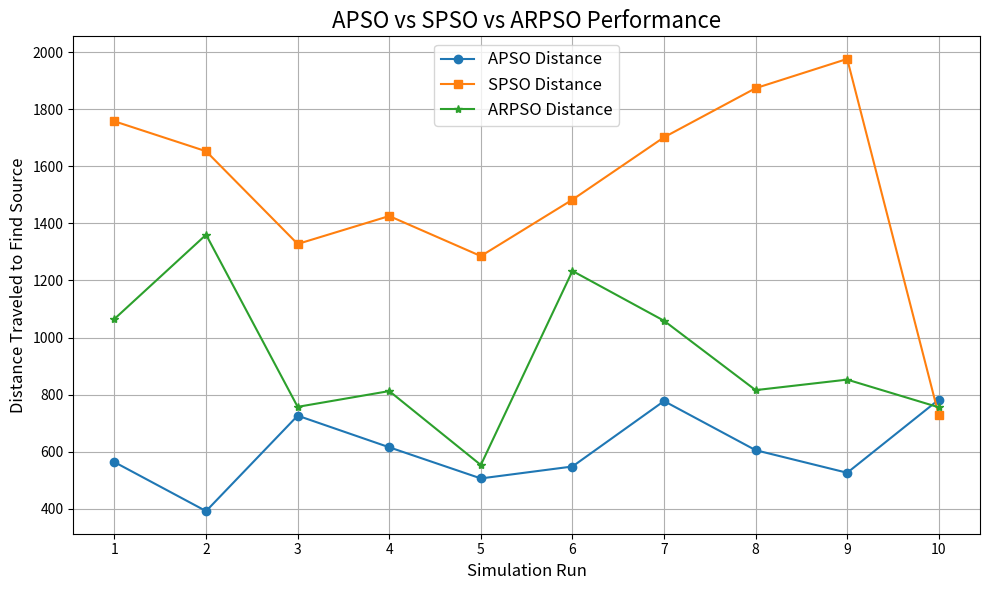
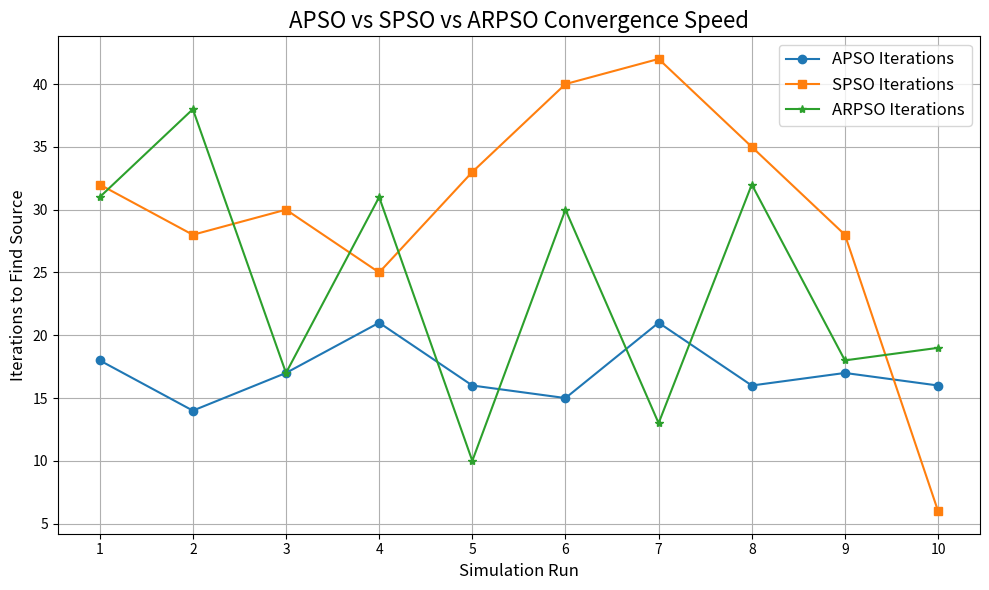
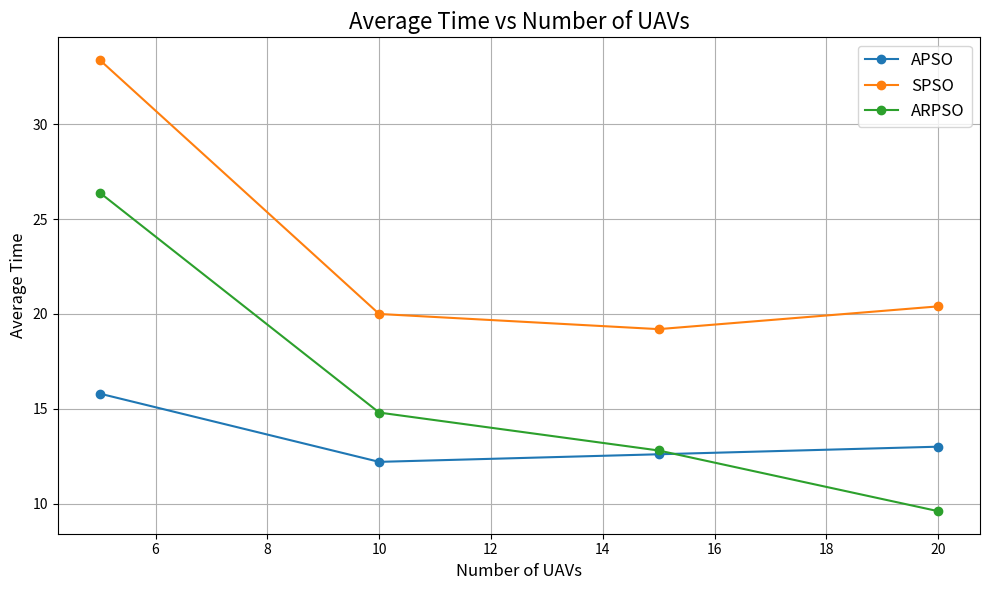
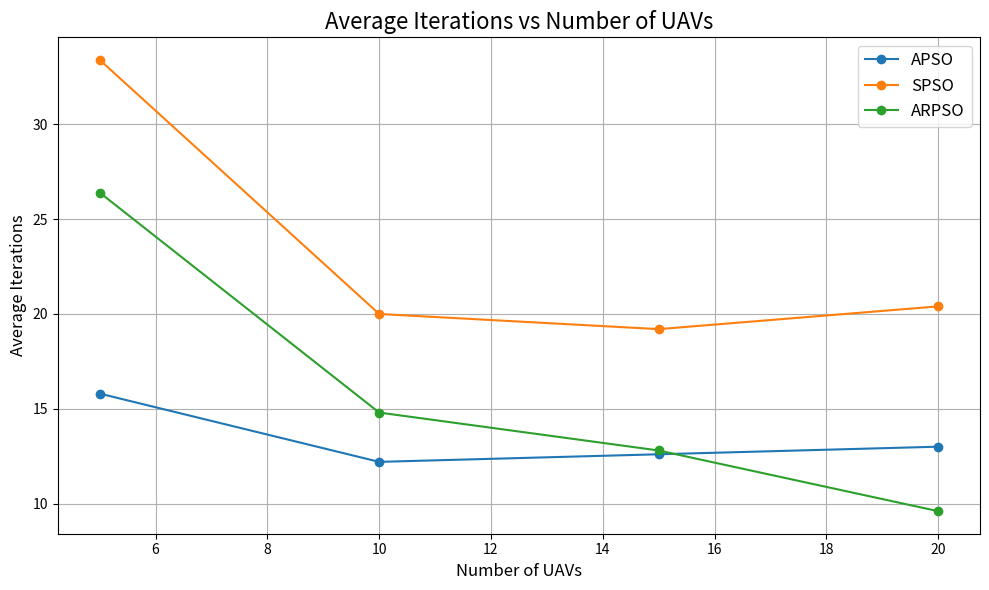
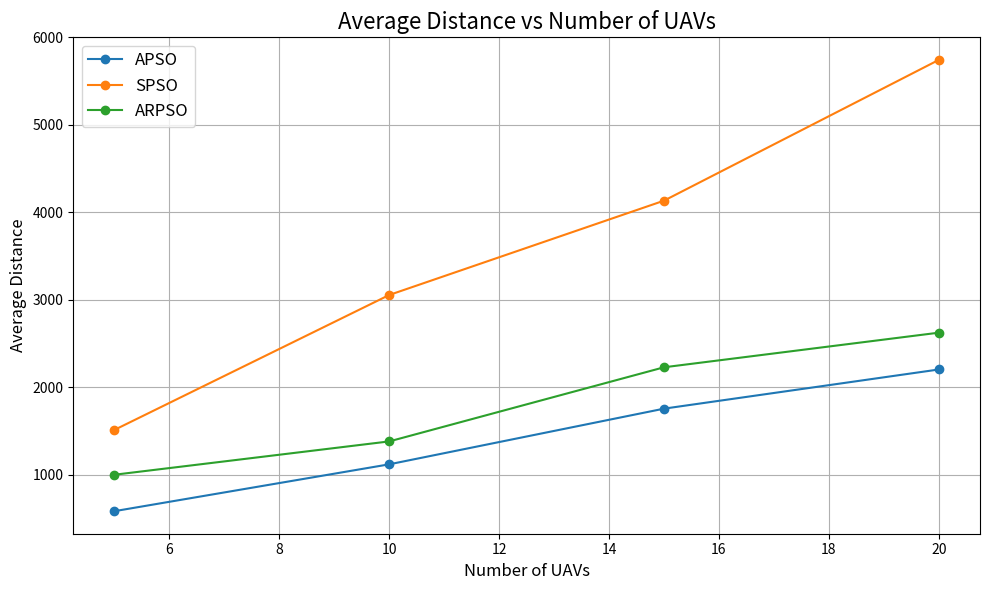
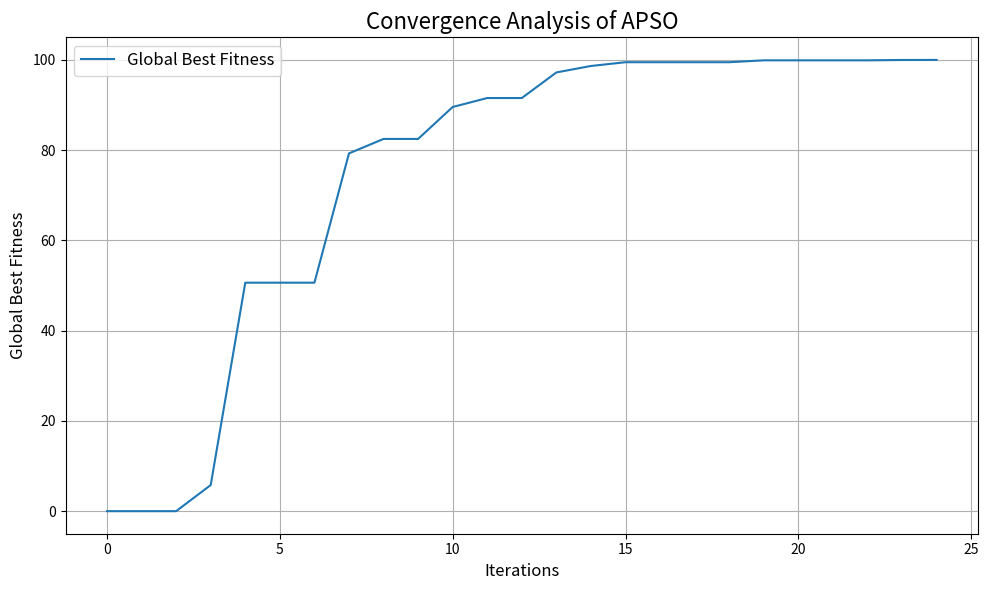
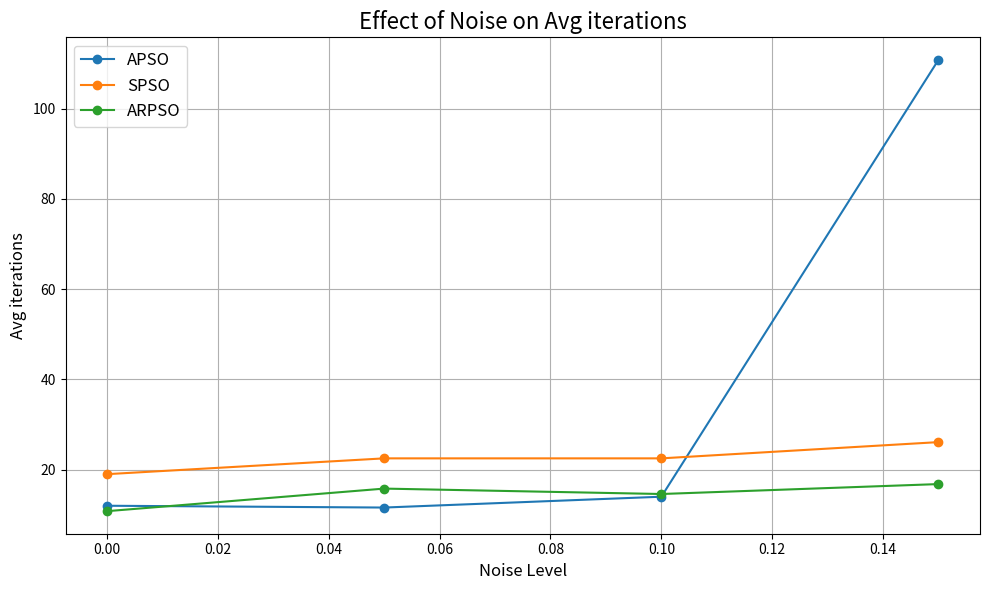
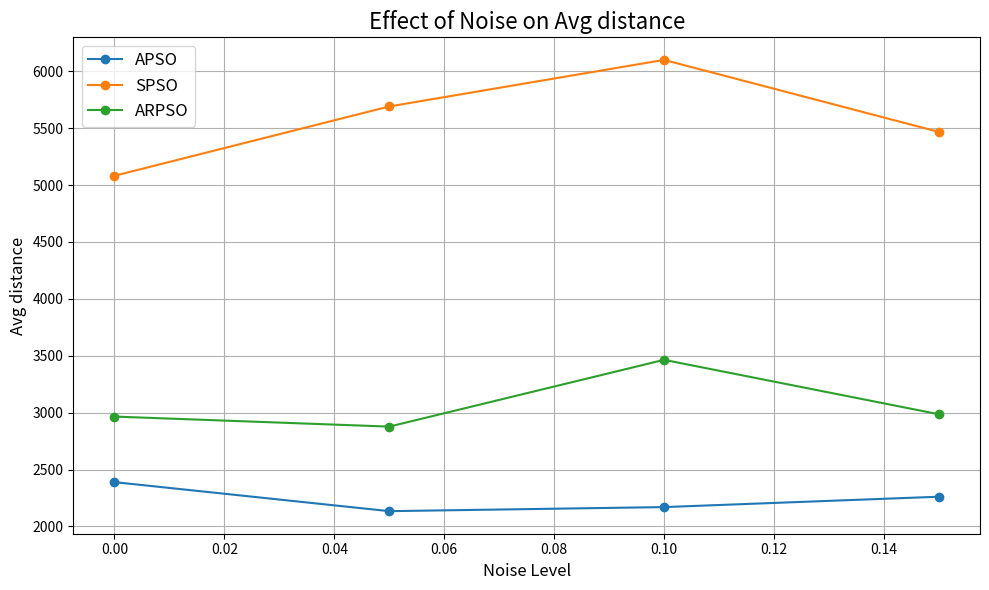
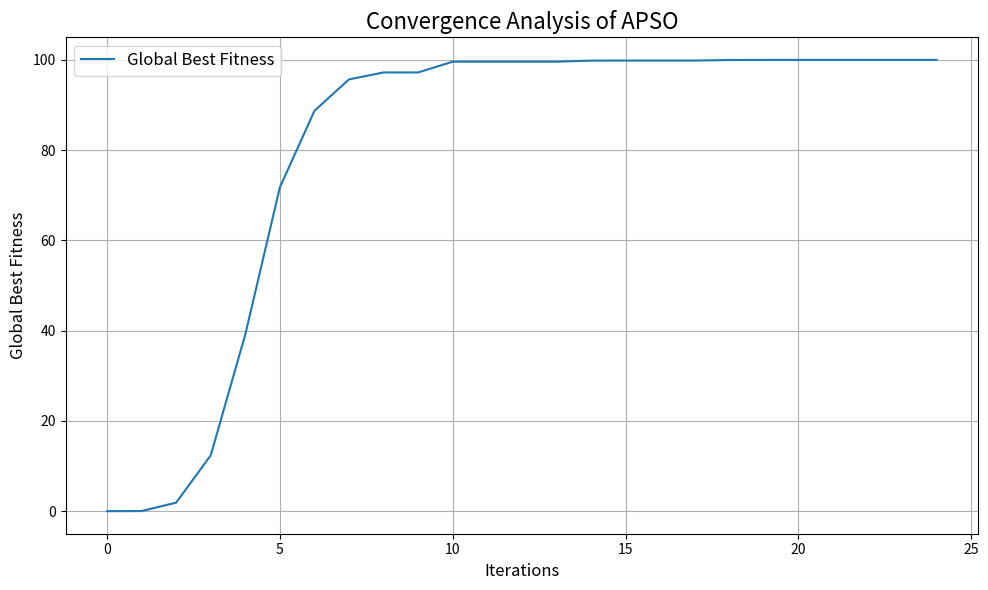

Write the Python code that produced these figures, in order.
import matplotlib.pyplot as plt
import numpy as np

def fitness_signal_strength(pos, src_pos, src_pow=100, a=0.1, noise=0.0):
    distance = np.linalg.norm(pos - src_pos)
    signal_strength = src_pow * np.exp(-a * distance**2)
    noise_amount = noise * signal_strength
    rnd_noise = np.random.normal(0, noise_amount)
    return max(0, signal_strength + rnd_noise)

class APSO:
    def __init__(self, c1=1.193, c2=1.193, w1=0.675, w2=-0.285, num_particles=5, dim=2, max_iter=1000, T=1, threshold=0.1, initial_positions=None):
        self.c1 = c1
        self.c2 = c2
        self.w1 = w1
        self.w2 = w2
        self.num_particles = num_particles
        self.dim = dim
        self.max_iter = max_iter
        self.T = T
        self.threshold_dis = threshold

        if initial_positions is not None:
            self.positions = initial_positions.copy()
            self.num_particles = initial_positions.shape[0]
        else:
            self.num_particles = num_particles
            self.positions = np.random.uniform(0, 100, (self.num_particles, self.dim))
        
        self.velocities = np.zeros((self.num_particles, self.dim))
        self.accelerations = np.zeros((self.num_particles, self.dim))

    def reset_algorithm_state(self):
        self.positions = np.random.uniform(0, 100, (self.num_particles, self.dim))
        self.velocities = np.zeros((self.num_particles, self.dim))
        self.accelerations = np.zeros((self.num_particles, self.dim))

    def update_acceleration(self, accelerations, positions, p_best, g_best):
        r1 = np.random.uniform(0, self.c1, (self.num_particles, self.dim))
        r2 = np.random.uniform(0, self.c2, (self.num_particles, self.dim))
        accelerations = self.w1 * accelerations + r1 * (p_best - positions) + r2 * (g_best - positions)
        return accelerations

    def update_velocity(self, velocities, accelerations):
        velocities = self.w2 * velocities + accelerations * self.T
        return velocities

    def update_position(self, positions, velocities):
        positions = positions + velocities * self.T
        return positions

    def apso(self, src_position=np.array([80, 34])):
        # Initialize positions and velocities
        positions = self.positions.copy()
        velocities = self.velocities.copy()
        accelerations = self.accelerations.copy()
        
        # Calculate initial fitness
        fitness_values = np.array([fitness_signal_strength(pos, src_position) for pos in positions])
        b_positions = positions.copy()
        b_fitness = fitness_values.copy()
        
        g_index = np.argmax(fitness_values)
        g_position = positions[g_index].copy()
        g_fitness = fitness_values[g_index]

        total_distance = 0

        for i in range(self.max_iter):
            # Update positions
            accelerations = self.update_acceleration(accelerations, positions, b_positions, g_position)
            velocities = self.update_velocity(velocities, accelerations)
            positions = self.update_position(positions, velocities)

            total_distance += np.sum(np.linalg.norm(velocities, axis=1))

            # Calculate new fitness values
            fitness_values = np.array([fitness_signal_strength(pos, src_position) for pos in positions])

            update_indices = fitness_values > b_fitness
            b_positions[update_indices] = positions[update_indices].copy()
            b_fitness[update_indices] = fitness_values[update_indices]

            current_max_fitness = np.max(fitness_values)
            if current_max_fitness > g_fitness:
                g_index = np.argmax(fitness_values)
                g_position = positions[g_index].copy()
                g_fitness = current_max_fitness

            min_dist = np.min(np.linalg.norm(positions - src_position, axis=1))
            if min_dist < self.threshold_dis:
                self.positions = positions
                self.velocities = velocities
                self.accelerations = accelerations
                return i + 1, total_distance

        self.positions = positions
        self.velocities = velocities
        self.accelerations = accelerations
        return self.max_iter, total_distance

class SPSO:
    def __init__(self, c1=1.193, c2=1.193, w=0.721, num_particles=5, dim=2, max_iter=1000, threshold=0.1, initial_positions=None):
        self.c1 = c1
        self.c2 = c2
        self.w = w
        self.num_particles = num_particles
        self.dim = dim
        self.max_iter = max_iter
        self.threshold_dis = threshold

        if initial_positions is not None:
            self.positions = initial_positions.copy()
            self.num_particles = initial_positions.shape[0]
            self.dim = initial_positions.shape[1]
        else:
            self.num_particles = num_particles
            self.dim = dim
            self.positions = np.random.uniform(0, 100, (self.num_particles, self.dim))

        self.velocities = np.zeros((self.num_particles, self.dim))
        self.b_positions = self.positions.copy()
        self.b_scores = np.array([fitness_signal_strength(pos, np.array([80, 34])) for pos in self.positions])

    def reset_algorithm_state(self):
        self.positions = np.random.uniform(0, 100, (self.num_particles, self.dim))
        self.velocities = np.zeros((self.num_particles, self.dim))
        self.b_positions = self.positions.copy()
        self.b_scores = np.array([fitness_signal_strength(pos, np.array([80, 34])) for pos in self.positions])

    def update_velocity(self, velocities, positions, p_best, g_best):
        r1 = np.random.uniform(0, 1, (self.num_particles, self.dim))
        r2 = np.random.uniform(0, 1, (self.num_particles, self.dim))
        velocities = self.w * velocities + r1*self.c1*(p_best - positions) + r2*self.c2*(g_best - positions)
        return velocities

    def update_positions(self, velocities, positions):
        positions = positions + velocities
        return positions

    def spso(self, src_position=np.array([80, 34])):
        # Initialize positions and velocities
        positions = self.positions.copy()
        velocities = self.velocities.copy()
        
        # Calculate initial fitness
        fitness_values = np.array([fitness_signal_strength(pos, src_position) for pos in positions])
        b_positions = positions.copy()
        b_fitness = fitness_values.copy()
        g_index = np.argmax(fitness_values)
        g_position = positions[g_index].copy()
        g_fitness = fitness_values[g_index]
        
        total_distance = 0

        for i in range(self.max_iter):
            # Update positions
            velocities = self.update_velocity(velocities, positions, b_positions, g_position)
            positions = self.update_positions(velocities, positions)

            total_distance += np.sum(np.linalg.norm(velocities, axis=1))

            # Calculate new fitness values
            fitness_values = np.array([fitness_signal_strength(pos, src_position) for pos in positions])

            # Update personal best
            for j in range(self.num_particles):
                if fitness_values[j] > b_fitness[j]:
                    b_positions[j] = positions[j].copy()
                    b_fitness[j] = fitness_values[j]
            
            # Update global best
            if np.max(fitness_values) > g_fitness:
                g_index = np.argmax(fitness_values)
                g_position = positions[g_index].copy()
                g_fitness = fitness_values[g_index]

            # Check if any UAV is close enough to the source
            if np.min([np.linalg.norm(pos - src_position) for pos in positions]) < self.threshold_dis:
                # Update class state before returning
                self.positions = positions
                self.velocities = velocities
                self.b_positions = b_positions
                self.b_scores = b_fitness
                return i + 1, total_distance

        # Update class state before returning
        self.positions = positions
        self.velocities = velocities
        self.b_positions = b_positions
        self.b_scores = b_fitness
        return self.max_iter, total_distance

class ARPSO:
    def __init__(self, c1=1.193, c2=1.193, c3=0, num_particles=5, dim=2, max_iter=1000, threshold=0.1, sensing_radius=10, initial_positions=None):
        self.c1 = c1
        self.c2 = c2
        self.c3 = c3
        self.num_particles = num_particles
        self.dim = dim
        self.max_iter = max_iter
        self.threshold_dis = threshold
        self.sensing_radius = sensing_radius

        if initial_positions is not None:
            self.positions = initial_positions.copy()
            self.num_particles = initial_positions.shape[0]
            self.dim = initial_positions.shape[1]
        else:
            self.num_particles = num_particles
            self.dim = dim
            self.positions = np.random.uniform(0, 100, (self.num_particles, self.dim))

        # Initialize other attributes based on the final positions
        self.velocities = np.zeros((self.num_particles, self.dim))
        self.b_positions = self.positions.copy()
        self.b_scores = np.array([fitness_signal_strength(pos, np.array([80, 34])) for pos in self.positions])

    def reset_algorithm_state(self):
        self.positions = np.random.uniform(0, 100, (self.num_particles, self.dim))
        self.velocities = np.zeros((self.num_particles, self.dim))
        self.b_positions = self.positions.copy()
        self.b_scores = np.array([fitness_signal_strength(pos, np.array([80, 34])) for pos in self.positions])

    def calculate_inertia_weight(self, fitness_values):
        max_fitness = np.max(fitness_values)
        min_fitness = np.min(fitness_values)
        
        # Avoid division by zero
        if max_fitness == min_fitness:
            return np.ones(self.num_particles)
            
        evolutionary_speed = 1 - (min_fitness / max_fitness)
        aggregation_degree = min_fitness / max_fitness
        
        return 1 * (1 - 0.5 * evolutionary_speed + 0.5 * aggregation_degree) * np.ones(self.num_particles)

    def calculate_c3(self, positions, obstacles):
        c3 = np.zeros(self.num_particles)

        # using only the first 2 dimensions for obstacle avoidance
        for i, pos in enumerate(positions):
            distance_to_obstacles = np.linalg.norm(obstacles - pos[:2], axis=1)
            if np.any(distance_to_obstacles < self.sensing_radius):
                c3[i] = 2 * self.c1 + self.c2
        return c3

    def update_velocity(self, velocities, positions, p_best, g_best, attractive_pos, w, c3_values):
        r1 = np.random.uniform(0, 1, (self.num_particles, self.dim))
        r2 = np.random.uniform(0, 1, (self.num_particles, self.dim))
        r3 = np.random.uniform(0, 1, (self.num_particles, self.dim))
        
        velocities = (
            w[:, np.newaxis] * velocities +
            self.c1 * r1 * (p_best - positions) +
            self.c2 * r2 * (g_best - positions) +
            c3_values[:, np.newaxis] * r3 * (attractive_pos - positions)
        )
        return velocities

    def update_position(self, positions, velocities):
        positions += velocities
        return positions

    def arpso(self, src_position=np.array([80, 34]), obstacles=np.array([[50, 50]])):
        # Initialize positions and velocities
        positions = self.positions.copy()
        velocities = self.velocities.copy()
        
        # Calculate initial fitness
        fitness_values = np.array([fitness_signal_strength(pos, src_position) for pos in positions])
        b_positions = positions.copy()
        b_fitness = fitness_values.copy()
        g_index = np.argmax(fitness_values)
        g_position = positions[g_index].copy()
        g_fitness = fitness_values[g_index]
        
        # Initialize attractive positions (random points for UAVs to explore)
        attractive_position = np.random.uniform(0, 100, (self.num_particles, self.dim))
        
        total_distance = 0

        for i in range(self.max_iter):
            # Calculate adaptive parameters
            w = self.calculate_inertia_weight(fitness_values)
            c3_values = self.calculate_c3(positions, obstacles)
            
            # Update positions
            velocities = self.update_velocity(velocities, positions, b_positions, g_position, attractive_position, w, c3_values)
            positions = self.update_position(positions, velocities)

            total_distance += np.sum(np.linalg.norm(velocities, axis=1))

            # Calculate new fitness values
            fitness_values = np.array([fitness_signal_strength(pos, src_position) for pos in positions])

            # Update personal best
            for j in range(self.num_particles):
                if fitness_values[j] > b_fitness[j]:
                    b_positions[j] = positions[j].copy()
                    b_fitness[j] = fitness_values[j]
            
            # Update global best
            if np.max(fitness_values) > g_fitness:
                g_index = np.argmax(fitness_values)
                g_position = positions[g_index].copy()
                g_fitness = fitness_values[g_index]

            # Check if any UAV is close enough to the source
            if np.min([np.linalg.norm(pos - src_position) for pos in positions]) < self.threshold_dis:
                # Update class state before returning
                self.positions = positions
                self.velocities = velocities
                self.b_positions = b_positions
                self.b_scores = b_fitness
                return i + 1, total_distance

        # Update class state before returning
        self.positions = positions
        self.velocities = velocities
        self.b_positions = b_positions
        self.b_scores = b_fitness
        return self.max_iter, total_distance

def stability_analysis(apso_instance):
    w1, w2, c1, c2, T = apso_instance.w1, apso_instance.w2, apso_instance.c1, apso_instance.c2, apso_instance.T
    stability_1 = (2 / T) * (1 + w1 + w2 + w1 * w2) > c1 + c2
    stability_2 = abs(w1 * w2) < 1
    stability_3 = abs((1 - w1 * w2) * (w1 + w2) + (w1 * w2) * (c1 * T + c2 * T)) < abs(1 - (w1 * w2)**2)
    stability_4 = abs(w1 + w2) < abs(1 + w1 * w2)

    is_stable = stability_1 and stability_2 and stability_3 and stability_4
    print(f"Stability Analysis: {'Passed' if is_stable else 'Failed'}")
    print(f"Condition 1: {stability_1}")
    print(f"Condition 2: {stability_2}")
    print(f"Condition 3: {stability_3}")
    print(f"Condition 4: {stability_4}")

def convergence_analysis(apso_instance, src_position=np.array([80, 34])):
    # Create a new instance to avoid modifying the original
    apso = APSO(
        c1=apso_instance.c1, 
        c2=apso_instance.c2, 
        w1=apso_instance.w1, 
        w2=apso_instance.w2,
        num_particles=apso_instance.num_particles, 
        dim=apso_instance.dim, 
        max_iter=apso_instance.max_iter,
        T=apso_instance.T, 
        threshold=apso_instance.threshold_dis
    )
    
    # Initialize tracking variables
    global_best_fitness = []
    positions = apso.positions.copy()
    velocities = apso.velocities.copy()
    accelerations = apso.accelerations.copy()
    
    # Calculate initial fitness
    fitness_values = np.array([fitness_signal_strength(pos, src_position) for pos in positions])
    b_positions = positions.copy()
    b_fitness = fitness_values.copy()
    g_index = np.argmax(fitness_values)
    g_position = positions[g_index].copy()
    g_fitness = fitness_values[g_index]
    
    # Record initial global best fitness
    global_best_fitness.append(g_fitness)
    
    # Run for 24 more iterations
    for _ in range(24):
        # Update positions using APSO algorithm
        accelerations = apso.update_acceleration(accelerations, positions, b_positions, g_position)
        velocities = apso.update_velocity(velocities, accelerations)
        positions = apso.update_position(positions, velocities)
        
        # Calculate new fitness values
        fitness_values = np.array([fitness_signal_strength(pos, src_position) for pos in positions])
        # print(f"Iteration {_}, fitness values: {fitness_values}")
        # print(f"Global best fitness: {g_fitness}")

        # Update personal best
        for j in range(apso.num_particles):
            if fitness_values[j] > b_fitness[j]:
                b_positions[j] = positions[j].copy()
                b_fitness[j] = fitness_values[j]
        
        # Update global best
        current_max = np.max(fitness_values)
        if current_max > g_fitness:
            g_index = np.argmax(fitness_values)
            g_position = positions[g_index].copy()
            g_fitness = current_max
        
        # Record the global best fitness
        global_best_fitness.append(g_fitness)
    
    # Plot convergence
    plt.figure(figsize=(10, 6))
    plt.plot(range(25), global_best_fitness, label="Global Best Fitness")
    plt.title("Convergence Analysis of APSO", fontsize=16)
    plt.xlabel("Iterations", fontsize=12)
    plt.ylabel("Global Best Fitness", fontsize=12)
    plt.legend(fontsize=12)
    plt.grid(True)
    plt.tight_layout()
    # plt.savefig("./plots/convergence_analysis.png", dpi = 300)
    plt.show()
    plt.close()

class PerformanceMetrics:
    def __init__(self, algorithms, num_simulations=10, uav_counts=None, src_position=np.array([80, 34])):
        self.algorithms = algorithms
        self.num_simulations = num_simulations
        self.uav_counts = uav_counts or [5, 10, 15, 20]
        self.src_position = src_position

    def evaluate(self):
        results = {alg_name: {"time": [], "iterations": [], "distance": []} for alg_name in self.algorithms.keys()}

        for num_uavs in self.uav_counts:
            for alg_name, alg in self.algorithms.items():
                alg_results = {"time": [], "iterations": [], "distance": []}

                for _ in range(self.num_simulations):
                    # Create a new instance with the current number of UAVs
                    if alg_name == "APSO":
                        algorithm = APSO(
                            c1=alg.c1, c2=alg.c2, w1=alg.w1, w2=alg.w2,
                            num_particles=num_uavs, dim=alg.dim, max_iter=alg.max_iter,
                            T=alg.T, threshold=alg.threshold_dis
                        )
                    elif alg_name == "SPSO":
                        algorithm = SPSO(
                            c1=alg.c1, c2=alg.c2, w=alg.w,
                            num_particles=num_uavs, dim=alg.dim, max_iter=alg.max_iter,
                            threshold=alg.threshold_dis
                        )
                    elif alg_name == "ARPSO":
                        algorithm = ARPSO(
                            c1=alg.c1, c2=alg.c2, c3=alg.c3,
                            num_particles=num_uavs, dim=alg.dim, max_iter=alg.max_iter,
                            threshold=alg.threshold_dis, sensing_radius=alg.sensing_radius
                        )

                    # Dynamically call the appropriate method
                    method = getattr(algorithm, alg_name.lower())
                    iterations, distance = method(self.src_position)

                    # Collect metrics
                    alg_results["time"].append(iterations)  # 1 iteration = 1 unit time
                    alg_results["iterations"].append(iterations)
                    alg_results["distance"].append(distance)

                # Compute averages
                results[alg_name]["time"].append(np.mean(alg_results["time"]))
                results[alg_name]["iterations"].append(np.mean(alg_results["iterations"]))
                results[alg_name]["distance"].append(np.mean(alg_results["distance"]))

        return results

    def plot_results(self, results):
        for metric in ["time", "iterations", "distance"]:
            plt.figure(figsize=(10, 6))
            for alg_name in self.algorithms.keys():
                plt.plot(self.uav_counts, results[alg_name][metric], label=alg_name, marker='o')

            plt.title(f"Average {metric.capitalize()} vs Number of UAVs", fontsize=16)
            plt.xlabel("Number of UAVs", fontsize=12)
            plt.ylabel(f"Average {metric.capitalize()}", fontsize=12)
            plt.legend(fontsize=12)
            plt.grid(True)
            plt.tight_layout()
            # plt.savefig(f"./plots/{metric}_vs_#UAVs.png", dpi = 300)
            plt.show()
            plt.close()


# Create algorithm instances
apso_sim = APSO()
spso_sim = SPSO()
arpso_sim = ARPSO()

# Run individual simulations and compare
dis_apso_list = []
dis_spso_list = []
dis_arpso_list = []
iter_apso_list = []
iter_spso_list = []
iter_arpso_list = []
    
print("APSO\t\t\t SPSO\t\t\t ARPSO")
print("Iter\t Dist\t\t Iter\t Dist\t\t Iter\t Dist")
print("----------------------------------------------------------------")
    
for _ in range(10):
    common_initial_positions = np.random.uniform(0, 100, (5, 2))
    
    # Create new instances for each run to ensure independence
    apso_sim = APSO(initial_positions=common_initial_positions)
    spso_sim = SPSO(initial_positions=common_initial_positions)
    arpso_sim = ARPSO(initial_positions=common_initial_positions)
    
    iterations_apso, distance_apso = apso_sim.apso()
    iterations_spso, distance_spso = spso_sim.spso()
    iterations_arpso, distance_arpso = arpso_sim.arpso()

    dis_apso_list.append(distance_apso)
    dis_spso_list.append(distance_spso)
    dis_arpso_list.append(distance_arpso)
        
    iter_apso_list.append(iterations_apso)
    iter_spso_list.append(iterations_spso)
    iter_arpso_list.append(iterations_arpso)

    print(f"{iterations_apso:<8} {distance_apso:<8.3f}\t {iterations_spso:<8} {distance_spso:<8.3f}\t {iterations_arpso:<8} {distance_arpso:<8.3f}")

# Plot distance comparison
plt.figure(figsize=(10, 6))
plt.plot(range(1, 11), dis_apso_list, label='APSO Distance', marker='o')
plt.plot(range(1, 11), dis_spso_list, label='SPSO Distance', marker='s')
plt.plot(range(1, 11), dis_arpso_list, label='ARPSO Distance', marker='*')
plt.title("APSO vs SPSO vs ARPSO Performance", fontsize=16)
plt.xlabel("Simulation Run", fontsize=12)
plt.ylabel("Distance Traveled to Find Source", fontsize=12)
plt.xticks(range(1, 11))
plt.legend(fontsize=12)
plt.grid(True)
plt.tight_layout()
plt.show()
plt.close()
    
# Plot iteration comparison
plt.figure(figsize=(10, 6))
plt.plot(range(1, 11), iter_apso_list, label='APSO Iterations', marker='o')
plt.plot(range(1, 11), iter_spso_list, label='SPSO Iterations', marker='s')
plt.plot(range(1, 11), iter_arpso_list, label='ARPSO Iterations', marker='*')
plt.title("APSO vs SPSO vs ARPSO Convergence Speed", fontsize=16)
plt.xlabel("Simulation Run", fontsize=12)
plt.ylabel("Iterations to Find Source", fontsize=12)
plt.xticks(range(1, 11))
plt.legend(fontsize=12)
plt.grid(True)
plt.tight_layout()
plt.show()
plt.close()


metrics = PerformanceMetrics(
    algorithms={"APSO": apso_sim, "SPSO": spso_sim, "ARPSO": arpso_sim},
    num_simulations=5,  # Reduced for faster execution
    uav_counts=[5, 10, 15, 20]
)

results = metrics.evaluate()
metrics.plot_results(results)

stability_analysis(apso_sim)
convergence_analysis(apso_sim)



def noise_analysis(algorithms, noise_levels=[0.0, 0.05, 0.1], num_simulations=10, uav_count=10, src_position=np.array([80, 34])):
    results = {alg_name: [] for alg_name in algorithms.keys()}
    
    # Store the original fitness function
    original_fitness = globals()['fitness_signal_strength']
    
    for noise in noise_levels:
        print(f"Testing noise level: {noise}")
        
        # Create a modified fitness function with the current noise level
        def current_fitness(pos, src_pos, src_pow=100, a=0.1):
            return original_fitness(pos, src_pos, src_pow, a, noise=noise)
        
        # Replace the global fitness function temporarily
        globals()['fitness_signal_strength'] = current_fitness
        
        for alg_name, alg in algorithms.items():
            total_iterations, total_distance = 0, 0
            
            for sim in range(num_simulations):
                # Create a fresh instance for each simulation
                if alg_name == "APSO":
                    algorithm = APSO(
                        c1=alg.c1, c2=alg.c2, w1=alg.w1, w2=alg.w2,
                        num_particles=uav_count, dim=alg.dim, max_iter=alg.max_iter,
                        T=alg.T, threshold=alg.threshold_dis
                    )
                elif alg_name == "SPSO":
                    algorithm = SPSO(
                        c1=alg.c1, c2=alg.c2, w=alg.w,
                        num_particles=uav_count, dim=alg.dim, max_iter=alg.max_iter,
                        threshold=alg.threshold_dis
                    )
                elif alg_name == "ARPSO":
                    algorithm = ARPSO(
                        c1=alg.c1, c2=alg.c2, c3=alg.c3,
                        num_particles=uav_count, dim=alg.dim, max_iter=alg.max_iter,
                        threshold=alg.threshold_dis, sensing_radius=alg.sensing_radius
                    )
                
                # Run the algorithm
                method = getattr(algorithm, alg_name.lower())
                iterations, distance = method(src_position)
                total_iterations += iterations
                total_distance += distance
                
                print(f"  {alg_name} simulation {sim+1}/{num_simulations}: {iterations} iterations, {distance:.2f} distance")
            
            avg_iterations = total_iterations / num_simulations
            avg_distance = total_distance / num_simulations
            print(f"  {alg_name} average: {avg_iterations:.2f} iterations, {avg_distance:.2f} distance")
            
            results[alg_name].append({
                "noise": noise,
                "avg_iterations": avg_iterations,
                "avg_distance": avg_distance,
            })
    
    # Restore the original fitness function
    globals()['fitness_signal_strength'] = original_fitness
    
    return results



def plot_noise_results(results):
    for metric in ["avg_iterations", "avg_distance"]:
        plt.figure(figsize=(10, 6))
        for alg_name, metrics in results.items():
            noise_levels = [m["noise"] for m in metrics]
            values = [m[metric] for m in metrics]
            plt.plot(noise_levels, values, label=alg_name, marker='o')

        plt.title(f"Effect of Noise on {metric.replace('_', ' ').capitalize()}", fontsize=16)
        plt.xlabel("Noise Level", fontsize=12)
        plt.ylabel(metric.replace("_", " ").capitalize(), fontsize=12)
        plt.legend(fontsize=12)
        plt.grid(True)
        plt.tight_layout()
        # plt.savefig(f"./plots/{metric}_vs_noise.png", dpi = 300)
        plt.show()
        plt.close()

noise_results = noise_analysis(
    algorithms={"APSO": apso_sim, "SPSO": spso_sim, "ARPSO": arpso_sim},
    noise_levels=[0.00, 0.05, 0.10, 0.15],
    num_simulations=10,
    uav_count=20,
    src_position=np.array([80, 34])
)

plot_noise_results(noise_results)
stability_analysis(apso_sim)
convergence_analysis(apso_sim)
